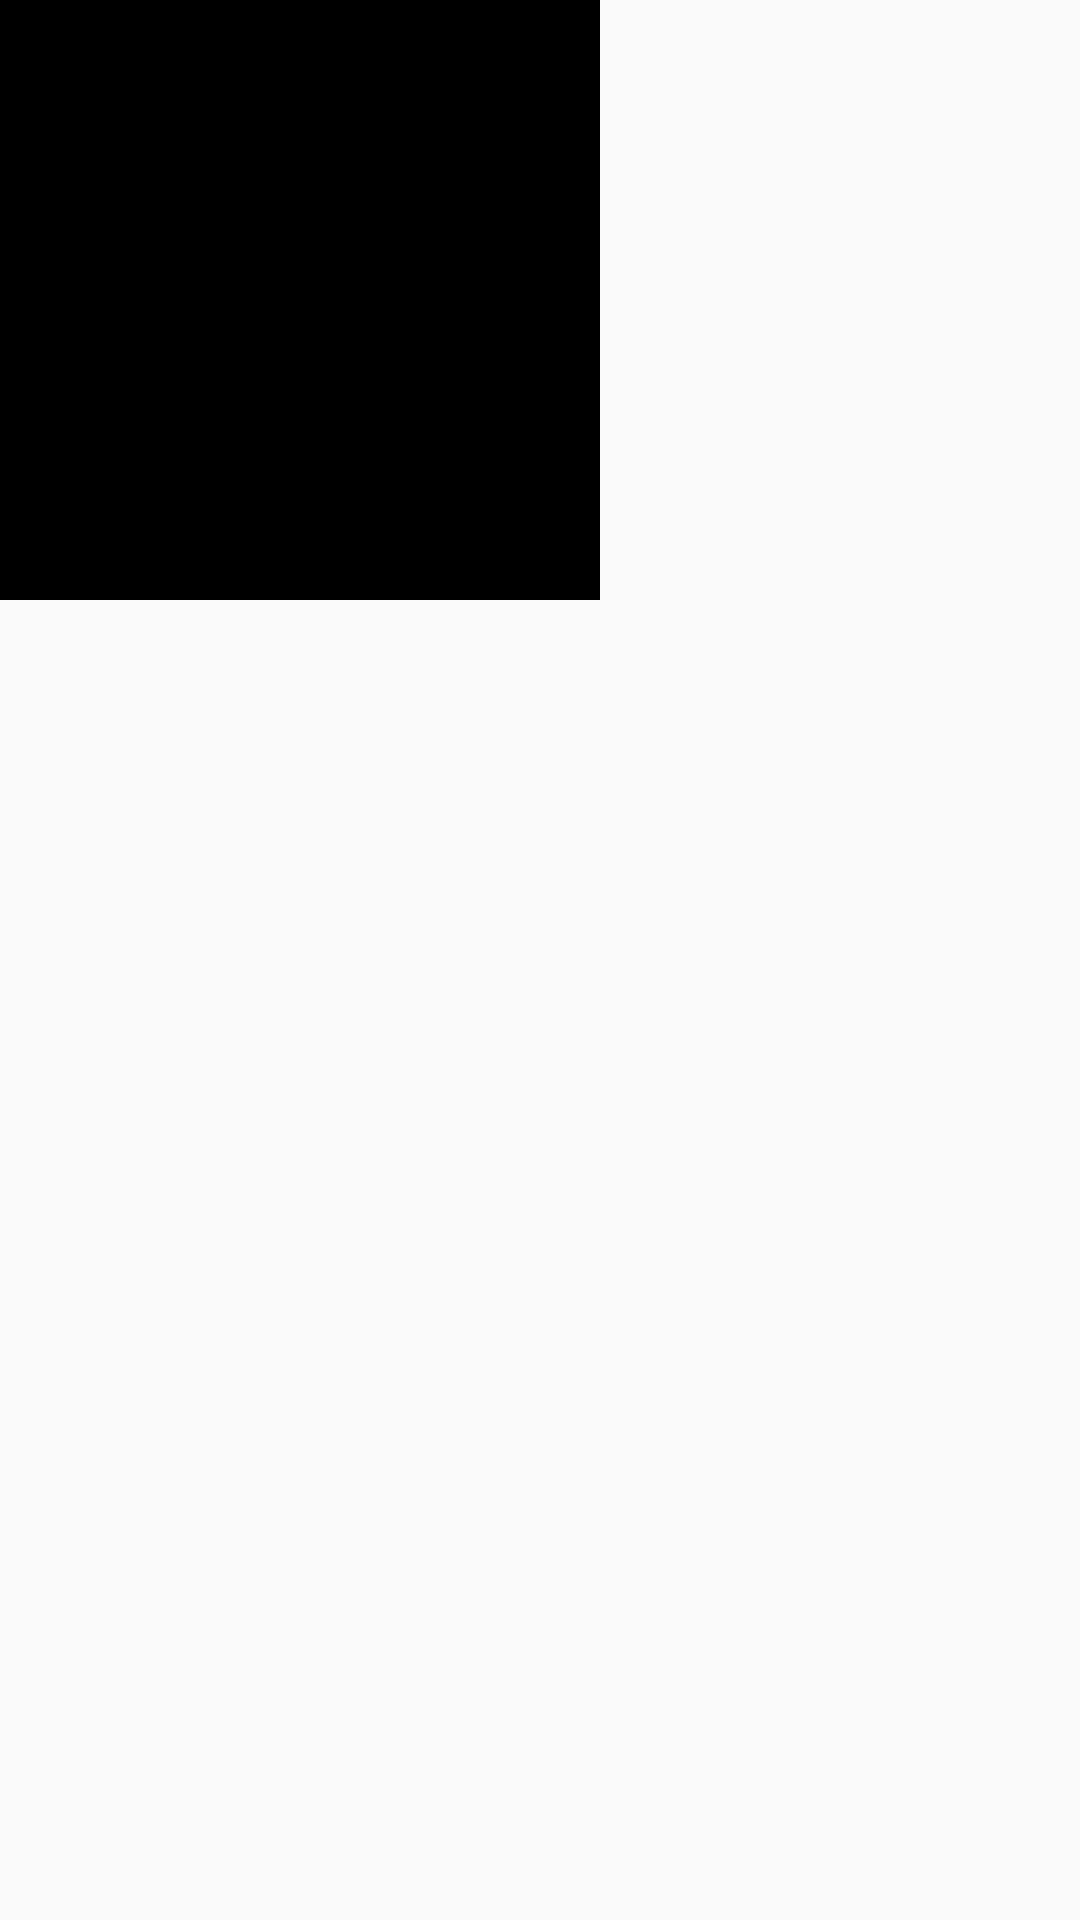

Here is an Android app screen rendered from its layout file. Give the layout XML and the strings, colors and styles it references.
<!-- AndroidManifest.xml: application theme AppTheme -->
<!-- res/layout/image_item.xml -->
<?xml version="1.0" encoding="utf-8"?>
<android.support.constraint.ConstraintLayout
    xmlns:android="http://schemas.android.com/apk/res/android"
    xmlns:app="http://schemas.android.com/apk/res-auto"
    android:layout_width="wrap_content"
    android:layout_height="wrap_content"
    android:layout_gravity="center"
    >

    <ImageView
        android:id="@+id/movie_screen"
        android:layout_width="200dp"
        android:layout_height="200dp"
        android:background="@color/toolbarColor"
        android:scaleType="centerCrop"
        app:layout_constraintStart_toStartOf="parent"
        app:layout_constraintTop_toTopOf="parent"
        android:contentDescription="@string/actor_image_description" />
</android.support.constraint.ConstraintLayout>
<!-- resources referenced by this layout -->
<resources>
  <color name="toolbarColor">#000000</color>
  <string name="actor_image_description">Actor\'s image</string>
  <style name="AppTheme" parent="Theme.AppCompat.Light.NoActionBar">
          
          <item name="colorPrimary">@color/colorPrimary</item>
          <item name="colorPrimaryDark">#000000</item>
          <item name="colorAccent">@color/swipeBackground</item>
      </style>
  <color name="colorPrimary">#3F51B5</color>
  <color name="swipeBackground">#ffbd22</color>
</resources>
